Run: headless pygame with SDL's dummy video driver; simulated clock (each Clock.tick advances the game by its frame time, no real sleeping); random seed 0; keys injected as events and as key.get_pressed() state; no mouse input.
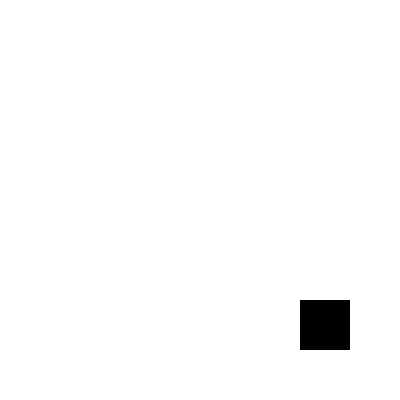
Frame 1 of 4 · flips 1–60 · no input
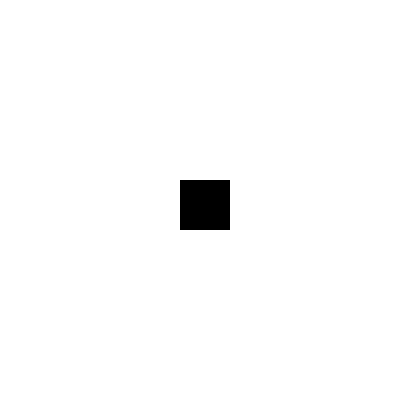
Frame 2 of 4 · flips 61–180 · tapped SPACE, RETURN · held RIGHT (→), D
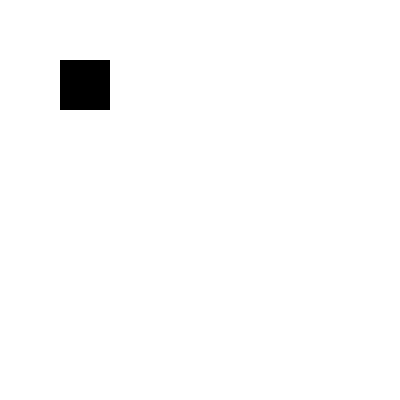
Frame 3 of 4 · flips 181–300 · held DOWN (↓), S
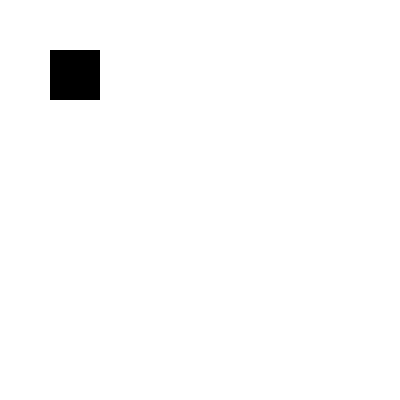
Frame 4 of 4 · flips 301–420 · held LEFT (←), A, UP (↑), W

The pygame program that drew these frames:

import pygame

pygame.init()

# 设置窗口大小
WINDOW_WIDTH = 400
WINDOW_HEIGHT = 400
WINDOW_SIZE = (WINDOW_WIDTH, WINDOW_HEIGHT)

# 创建窗口
screen = pygame.display.set_mode(WINDOW_SIZE)

# 设置颜色
BLACK = (0, 0, 0)
WHITE = (255, 255, 255)

# 设置矩形的初始位置和大小
rect = pygame.Rect(0, 0, 50, 50)

# 设置矩形每帧移动的距离
dx = 5
dy = 5

# 游戏循环
while True:
    # 处理事件
    for event in pygame.event.get():
        if event.type == pygame.QUIT:
            pygame.quit()
            quit()

    # 清屏
    screen.fill(WHITE)

    # 更新矩形位置
    rect.move_ip(dx, dy)

    # 判断矩形是否超出屏幕边界，如果是，反向移动
    if rect.left < 0 or rect.right > WINDOW_WIDTH:
        dx = -dx
    if rect.top < 0 or rect.bottom > WINDOW_HEIGHT:
        dy = -dy

    # 绘制矩形
    pygame.draw.rect(screen, BLACK, rect)

    # 刷新屏幕
    pygame.display.update()

    # 控制游戏帧率
    pygame.time.Clock().tick(60)
